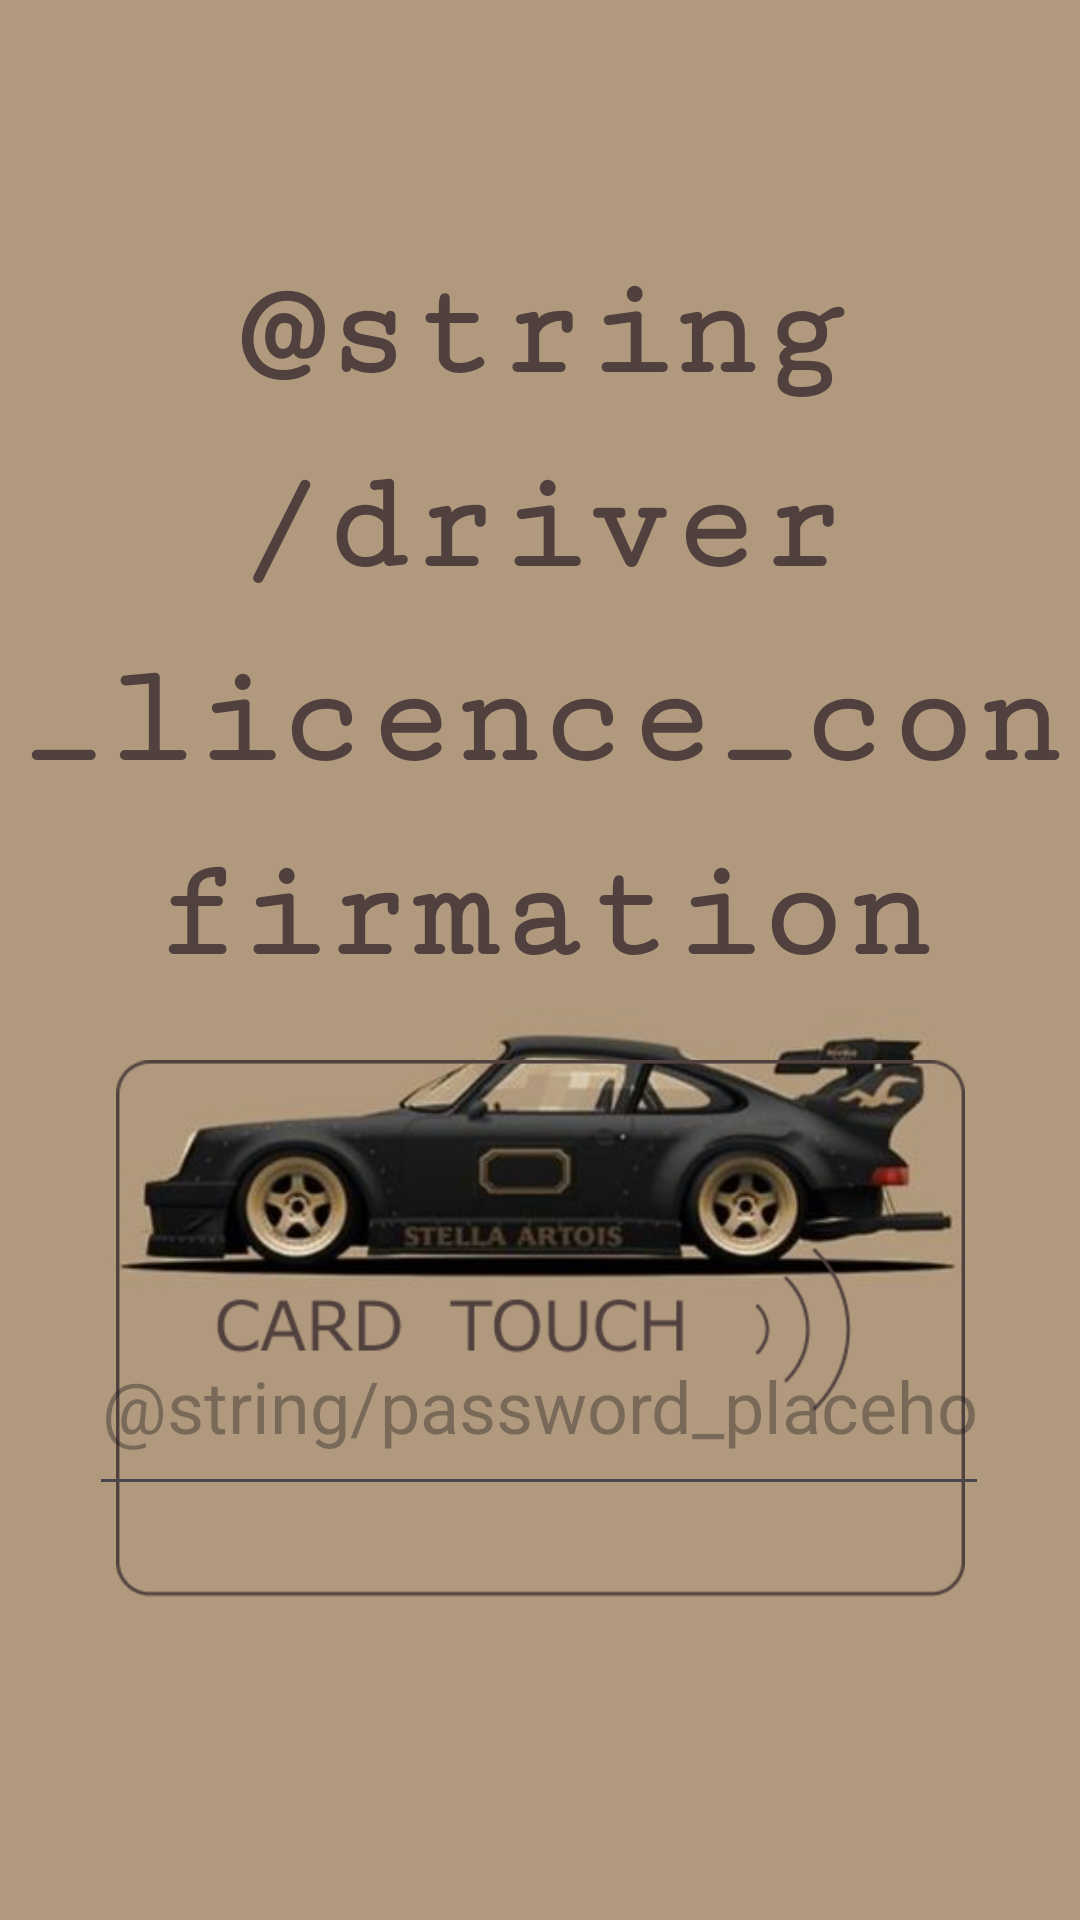

This screen was rendered from an Android layout file. Write that file and the resources it references.
<!-- AndroidManifest.xml: application theme Theme.DriverScore -->
<!-- res/layout/activity_main.xml -->
<?xml version="1.0" encoding="utf-8"?>
<androidx.constraintlayout.widget.ConstraintLayout xmlns:android="http://schemas.android.com/apk/res/android"
    xmlns:app="http://schemas.android.com/apk/res-auto"
    xmlns:tools="http://schemas.android.com/tools"
    android:layout_width="match_parent"
    android:layout_height="match_parent"
    android:background="@color/primal">

    
    
    
    
    
    
    
    
    
    
    


    <ImageView
        android:id="@+id/bg"
        android:layout_width="match_parent"
        android:layout_height="match_parent"
        android:src="@drawable/bg"
        app:layout_constraintBottom_toBottomOf="parent"
        app:layout_constraintEnd_toEndOf="parent"
        app:layout_constraintHorizontal_bias="0.0"
        app:layout_constraintStart_toStartOf="parent"
        app:layout_constraintTop_toTopOf="parent"
        app:layout_constraintVertical_bias="0.0" />

    <TextView
        android:id="@+id/title_text"
        android:layout_width="wrap_content"
        android:layout_height="wrap_content"
        android:layout_marginTop="84dp"
        android:fontFamily="serif-monospace"
        android:lineSpacingExtra="12sp"
        android:text="@string/driver_licence_confirmation"
        android:textAlignment="center"
        android:textColor="@color/brown"
        android:textSize="48sp"
        android:textStyle="bold"
        android:typeface="normal"
        app:layout_constraintEnd_toEndOf="parent"
        app:layout_constraintStart_toStartOf="parent"
        app:layout_constraintTop_toTopOf="@+id/bg"
        tools:ignore="MissingConstraints" />

    <ImageView
        android:id="@+id/card_image"
        android:layout_width="283dp"
        android:layout_height="215dp"
        android:layout_marginTop="4dp"
        app:layout_constraintEnd_toEndOf="@+id/bg"
        app:layout_constraintStart_toStartOf="@+id/bg"
        app:layout_constraintTop_toBottomOf="@+id/title_text"
        app:srcCompat="@drawable/card" />

    <androidx.constraintlayout.widget.ConstraintLayout
        android:layout_width="0dp"
        android:layout_height="282dp"
        app:layout_constraintBottom_toBottomOf="parent"
        app:layout_constraintEnd_toEndOf="parent"
        app:layout_constraintHorizontal_bias="0.0"
        app:layout_constraintStart_toStartOf="@id/bg"
        tools:ignore="MissingConstraints">

        <EditText
            android:id="@+id/password"
            android:layout_width="300dp"
            android:layout_height="70dp"
            android:ems="4"
            android:hint="@string/password_placeholder"
            android:importantForAutofill="no"
            android:inputType="number|numberPassword"
            android:textAlignment="center"
            android:textColor="@color/brown"
            android:textSize="24sp"
            app:layout_constraintBottom_toBottomOf="parent"
            app:layout_constraintEnd_toEndOf="parent"
            app:layout_constraintHorizontal_bias="0.495"
            app:layout_constraintStart_toStartOf="parent"
            app:layout_constraintTop_toTopOf="parent"
            app:layout_constraintVertical_bias="0.349"
            tools:ignore="LabelFor,MissingConstraints" />

        <TextView
            android:id="@+id/error_text"
            android:layout_width="wrap_content"
            android:layout_height="wrap_content"
            android:layout_marginTop="16dp"
            android:textColor="@color/error"
            android:textSize="20sp"
            app:layout_constraintEnd_toEndOf="parent"
            app:layout_constraintHorizontal_bias="0.498"
            app:layout_constraintStart_toStartOf="parent"
            app:layout_constraintTop_toBottomOf="@+id/password"
            tools:text="エラーテキスト" />
    </androidx.constraintlayout.widget.ConstraintLayout>

</androidx.constraintlayout.widget.ConstraintLayout>
<!-- resources referenced by this layout -->
<resources>
  <color name="brown">#51413E</color>
  <color name="error">#f53b57</color>
  <color name="primal">#B1997D</color>
  <!-- drawable bg: png bitmap (drawable, 85555 bytes) -->
  <!-- drawable card: png bitmap (drawable, 7774 bytes) -->
  <style name="Theme.DriverScore" parent="Base.Theme.DriverScore" />
  <style name="Base.Theme.DriverScore" parent="Theme.Material3.DayNight.NoActionBar">
          
          
      </style>
</resources>
